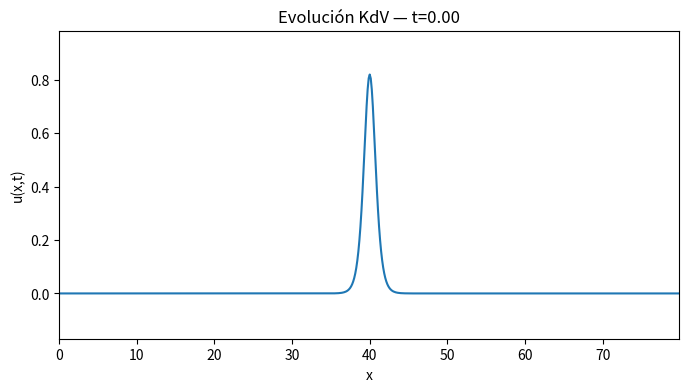

This chart was generated by the following Python code: (Note: this script raises an exception after producing the figure.)
import numpy as np
import matplotlib.pyplot as plt
from matplotlib.animation import FuncAnimation, FFMpegWriter

# Parámetros
L = 80.0
N = 600
dx = L / N
x = np.linspace(0, L, N, endpoint=False)

dt = 0.001
n_steps = 3000
n_frames = 300   # número de cuadros de la animación

# Condición inicial: solitón aislado
c = 1.0
A = np.sqrt(c) * (x - L/2)
u = 0.82 * (1/np.cosh(A))**2

# Derivadas con diferencias finitas periódicas
def dudx(u, dx):
    return (np.roll(u, -1) - np.roll(u, 1)) / (2 * dx)

def dudx3(u, dx):
    return (np.roll(u, -2) - 2*np.roll(u, -1) + 2*np.roll(u, 1) - np.roll(u, 2)) / (2 * dx**3)

# RHS KdV
def F(u, dx):
    return -6 * u * dudx(u, dx) - dudx3(u, dx)

# Paso RK4
def rk4_step(u, dt, dx):
    k1 = dt * F(u, dx)
    k2 = dt * F(u + 0.5*k1, dx)
    k3 = dt * F(u + 0.5*k2, dx)
    k4 = dt * F(u + k3, dx)
    return u + (k1 + 2*k2 + 2*k3 + k4)/6

# Evolución temporal
history = []
save_every = n_steps // n_frames

for step in range(n_steps):
    u = rk4_step(u, dt, dx)
    if step % save_every == 0:
        history.append(u.copy())

history = np.array(history)
times = np.linspace(0, dt*n_steps, len(history))

# Gráfica comparativa t=0, mitad, final
plt.figure(figsize=(8,4))
plt.plot(x, history[0], label=f"t={times[0]:.2f}")
plt.plot(x, history[len(history)//2], label=f"t={times[len(times)//2]:.2f}")
plt.plot(x, history[-1], label=f"t={times[-1]:.2f}")
plt.xlabel("x")
plt.ylabel("u(x,t)")
plt.title("Evolución KdV (RK4 explícito)")
plt.legend()
plt.tight_layout()
plt.savefig("3_solitones.png", dpi=200)
plt.close()

# Animación
fig, ax = plt.subplots(figsize=(8,4))
line, = ax.plot(x, history[0])
ax.set_xlim(x[0], x[-1])
ax.set_ylim(history.min()*1.2, history.max()*1.2)
ax.set_xlabel("x")
ax.set_ylabel("u(x,t)")
ttl = ax.set_title(f"Evolución KdV — t={times[0]:.2f}")

def animate(i):
    line.set_ydata(history[i])
    ttl.set_text(f"Evolución KdV — t={times[i]:.2f}")
    return line, ttl

ani = FuncAnimation(fig, animate, frames=len(times), interval=30, blit=False)
writer = FFMpegWriter(fps=30, bitrate=1800)
ani.save("3_solitones.mp4", writer=writer, dpi=200)